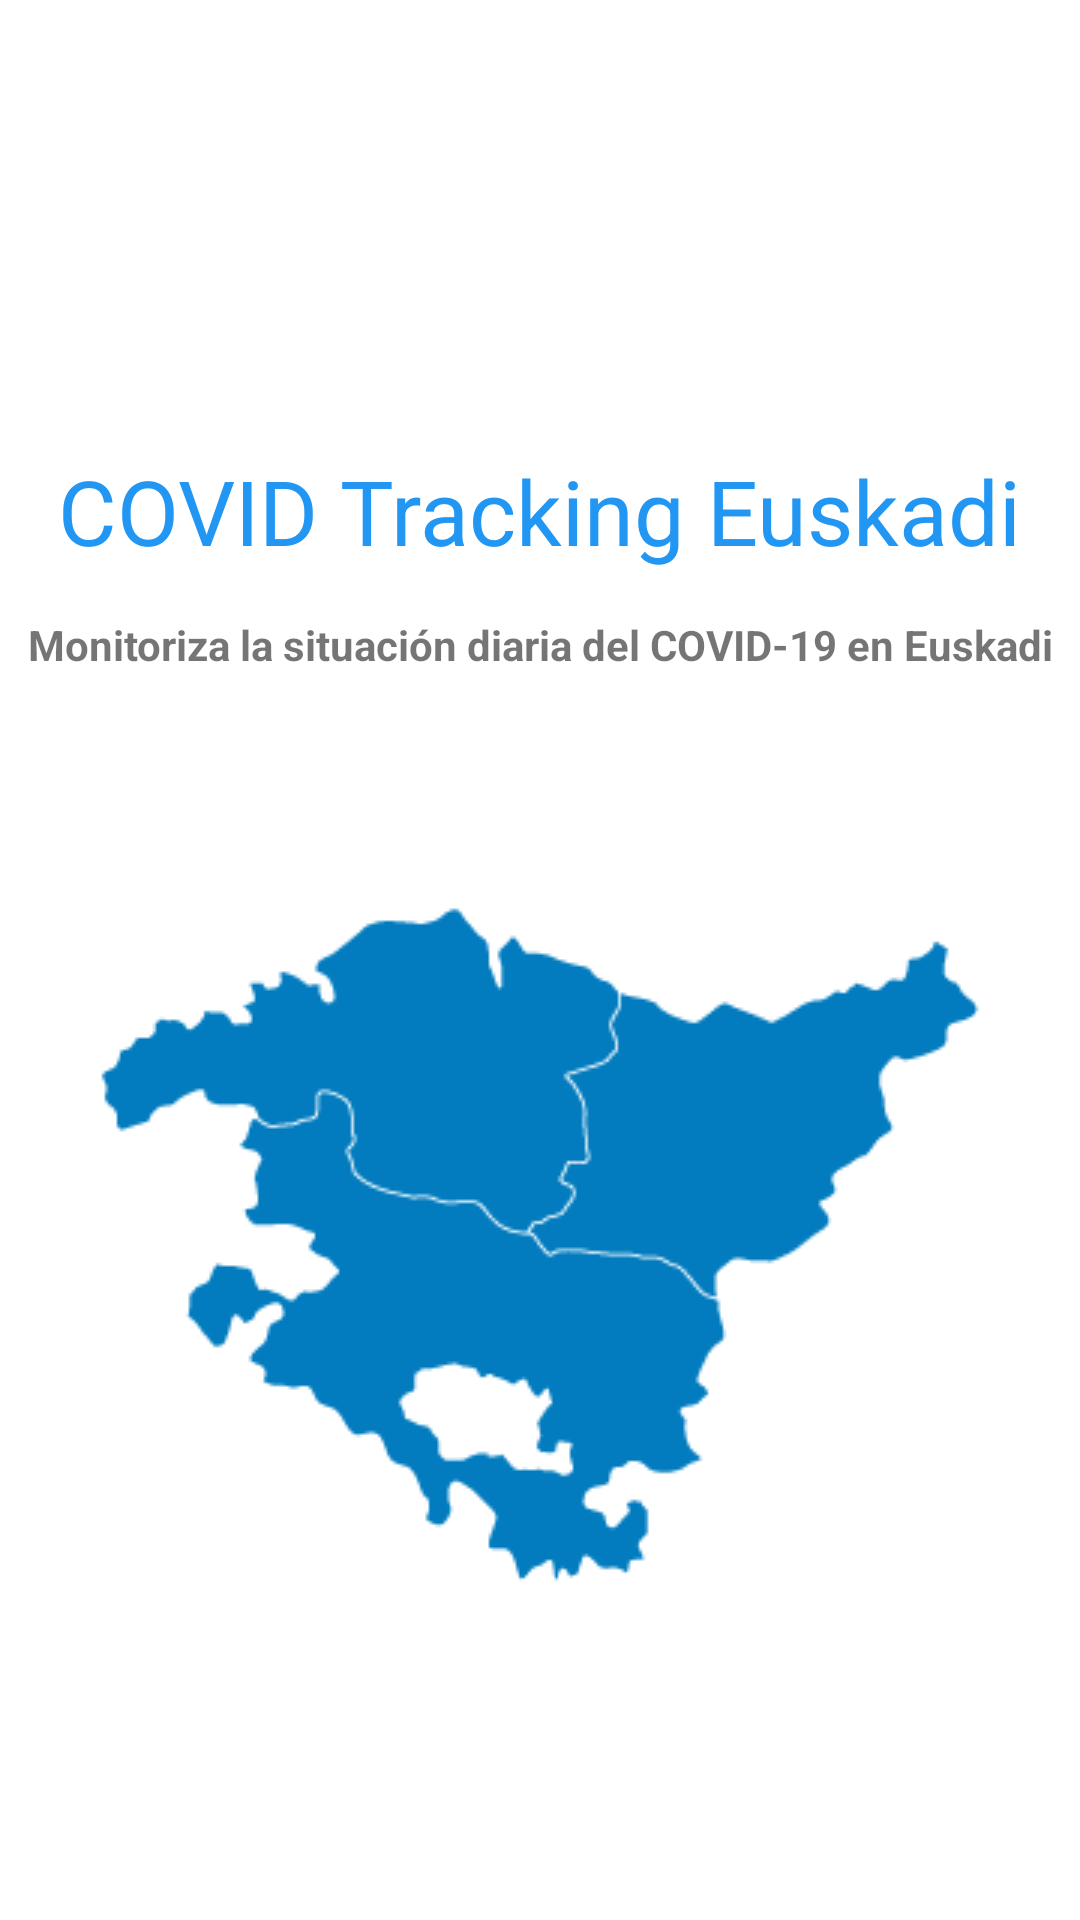

This screen was rendered from an Android layout file. Write that file and the resources it references.
<!-- AndroidManifest.xml: application theme Theme.CovidTrackingEuskadi -->
<!-- res/layout/activity_splash.xml -->
<?xml version="1.0" encoding="utf-8"?>
<androidx.constraintlayout.widget.ConstraintLayout xmlns:android="http://schemas.android.com/apk/res/android"
    xmlns:app="http://schemas.android.com/apk/res-auto"
    xmlns:tools="http://schemas.android.com/tools"
    android:layout_width="match_parent"
    android:layout_height="match_parent"
    tools:context=".SplashActivity">

    <ImageView
        android:id="@+id/splashImageView"
        android:layout_width="wrap_content"
        android:layout_height="wrap_content"
        android:layout_marginTop="300dp"
        android:src="@drawable/mapa"
        app:layout_constraintEnd_toEndOf="parent"
        app:layout_constraintStart_toStartOf="parent"
        app:layout_constraintTop_toTopOf="parent" />

    <TextView
        android:id="@+id/splashTitle"
        android:layout_width="wrap_content"
        android:layout_height="wrap_content"
        android:layout_marginTop="150dp"
        android:text="COVID Tracking Euskadi"
        android:textColor="#2196F3"
        android:textSize="30sp"
        app:layout_constraintEnd_toEndOf="parent"
        app:layout_constraintStart_toStartOf="parent"
        app:layout_constraintTop_toTopOf="parent" />

    <TextView
        android:id="@+id/splashSubtitle"
        android:layout_width="wrap_content"
        android:layout_height="wrap_content"
        android:layout_marginTop="15dp"
        android:text="Monitoriza la situación diaria del COVID-19 en Euskadi"
        android:textStyle="bold"
        app:layout_constraintEnd_toEndOf="parent"
        app:layout_constraintStart_toStartOf="parent"
        app:layout_constraintTop_toBottomOf="@+id/splashTitle" />

    <TextView
        android:id="@+id/loadingText"
        android:layout_width="wrap_content"
        android:layout_height="wrap_content"
        android:layout_marginBottom="122dp"
        android:alpha="0"
        android:text="Cargando ..."
        app:layout_constraintBottom_toBottomOf="parent"
        app:layout_constraintEnd_toEndOf="parent"
        app:layout_constraintStart_toStartOf="parent" />

</androidx.constraintlayout.widget.ConstraintLayout>
<!-- resources referenced by this layout -->
<resources>
  <!-- drawable mapa: gif bitmap (drawable, 4852 bytes) -->
  <style name="Theme.CovidTrackingEuskadi" parent="Theme.MaterialComponents.DayNight.DarkActionBar">
          
          <item name="colorPrimary">@color/purple_500</item>
          <item name="colorPrimaryVariant">@color/purple_700</item>
          <item name="colorOnPrimary">@color/white</item>
          
          <item name="colorSecondary">@color/teal_200</item>
          <item name="colorSecondaryVariant">@color/teal_700</item>
          <item name="colorOnSecondary">@color/black</item>
          
          <item name="android:statusBarColor" tools:targetApi="l">?attr/colorPrimaryVariant</item>
          
      </style>
  <!-- not gathered from this repository: default colours our renderer supplied (Android Studio template values) -->
  <color name="purple_500">#FF6200EE</color>
  <color name="purple_700">#FF3700B3</color>
  <color name="teal_200">#FF03DAC5</color>
  <color name="teal_700">#FF018786</color>
  <color name="black">#FF000000</color>
  <color name="white">#FFFFFFFF</color>
</resources>
